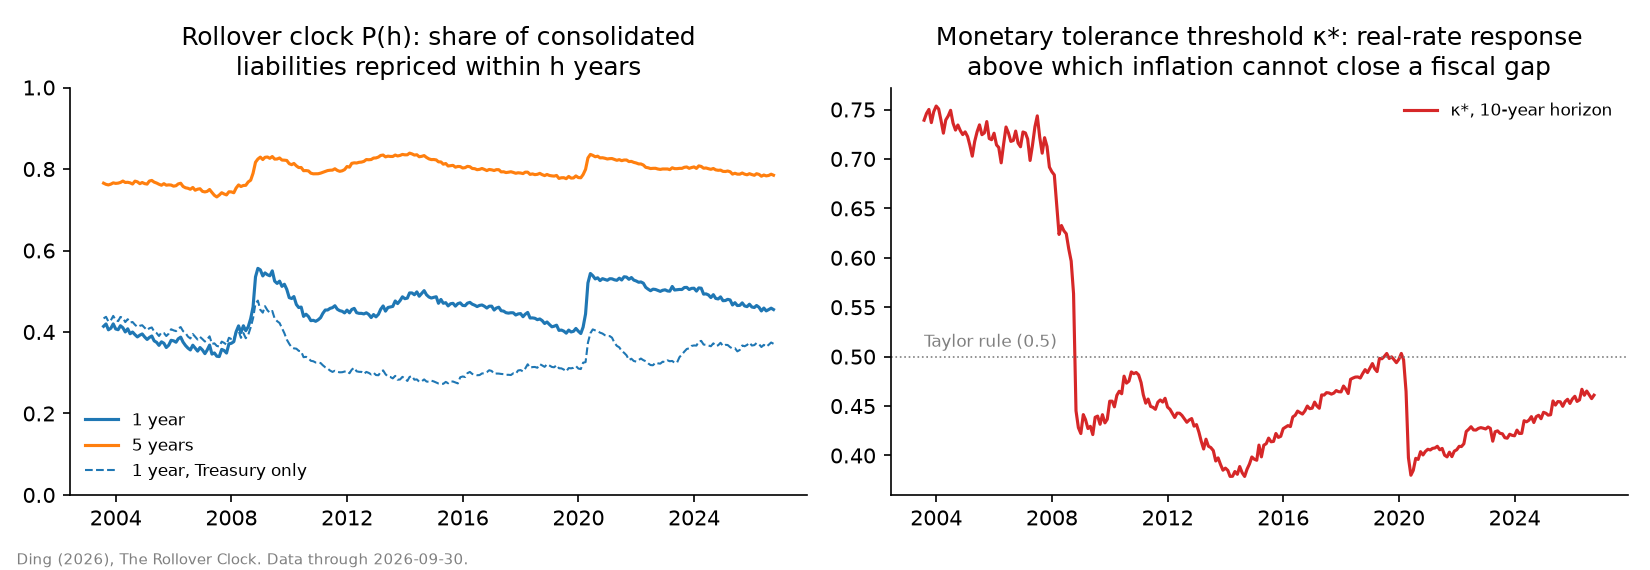

Data behind this chart, as committed beside it:
date, soma_asof, h41_date, treasury_marketable_bn, soma_treasury_bn, reserves_bn, reverse_repo_bn, currency_bn, interest_bearing_bn, zero_interest_bn, overnight_share, tips_share, wam_years, wam_treasury_years, P1, P2, P5, P10, P1_treasury, P2_treasury, P5_treasury, P10_treasury, extra_interest_y1_bn, extra_interest_y10_bn
2003-07-31, 2003-07-30, 2003-07-30, 3413, 632.5, 14.48, 19.32, 694.6, 2800, 709.1, 0.006899, 0.05464, 5.081, 4.848, 0.4139, 0.5826, 0.7652, 0.8897, 0.4333, 0.6055, 0.7771, 0.8939, 11.59, 24.91
2003-08-31, 2003-08-27, 2003-08-27, 3435, 632, 14.71, 19.12, 697.4, 2823, 712.1, 0.006774, 0.05425, 5.092, 4.865, 0.4198, 0.583, 0.7623, 0.8927, 0.4372, 0.6044, 0.7741, 0.8969, 11.85, 25.2
2003-09-30, 2003-09-24, 2003-09-24, 3461, 632.6, 13.32, 18.8, 697.4, 2847, 710.7, 0.006604, 0.05363, 5.094, 4.864, 0.4054, 0.5674, 0.7609, 0.8936, 0.4256, 0.5911, 0.7727, 0.8977, 11.54, 25.44
2003-10-31, 2003-10-29, 2003-10-29, 3519, 635.9, 15.28, 19.29, 703.5, 2903, 718.7, 0.006644, 0.05593, 5.013, 4.793, 0.4092, 0.5675, 0.7629, 0.8956, 0.4288, 0.591, 0.7742, 0.8993, 11.88, 26
2003-11-30, 2003-11-26, 2003-11-26, 3537, 642.3, 14.97, 17.95, 713.3, 2912, 728.3, 0.006165, 0.05594, 5.031, 4.803, 0.4199, 0.5745, 0.7661, 0.8959, 0.4395, 0.5974, 0.778, 0.8998, 12.23, 26.09
2003-12-31, 2003-12-31, 2003-12-31, 3575, 665, 11.05, 25.65, 724.2, 2936, 735.2, 0.008738, 0.05525, 5.023, 4.778, 0.4074, 0.5611, 0.7647, 0.8968, 0.4291, 0.5858, 0.7776, 0.9009, 11.96, 26.33
2004-01-31, 2004-01-28, 2004-01-28, 3551, 642.7, 13.91, 20.69, 710.6, 2929, 724.6, 0.007066, 0.05932, 5.041, 4.805, 0.4056, 0.5596, 0.7653, 0.8966, 0.4267, 0.5846, 0.7775, 0.9002, 11.88, 26.26
2004-02-29, 2004-02-25, 2004-02-25, 3631, 646.8, 8.96, 18.87, 714.6, 3003, 723.5, 0.006284, 0.05778, 4.975, 4.75, 0.4154, 0.559, 0.767, 0.8992, 0.4369, 0.5838, 0.7786, 0.9025, 12.47, 27
2004-03-31, 2004-03-31, 2004-03-31, 3721, 656.3, 14.62, 21.7, 716.1, 3086, 730.8, 0.007031, 0.05635, 4.879, 4.661, 0.4104, 0.5609, 0.7705, 0.9019, 0.4348, 0.5869, 0.7814, 0.9048, 12.67, 27.84
2004-04-30, 2004-04-28, 2004-04-28, 3697, 642.2, 26.46, 19.69, 718.7, 3075, 745.2, 0.006403, 0.05984, 4.912, 4.698, 0.4001, 0.5537, 0.767, 0.9014, 0.4244, 0.5778, 0.7779, 0.9041, 12.3, 27.72
2004-05-31, 2004-05-26, 2004-05-26, 3711, 647.5, 21.47, 19.33, 723.9, 3083, 745.4, 0.00627, 0.06009, 4.922, 4.706, 0.4079, 0.557, 0.7674, 0.9024, 0.4314, 0.581, 0.779, 0.9052, 12.57, 27.82
2004-06-30, 2004-06-30, 2004-06-30, 3755, 677.1, 19.26, 19.23, 733.2, 3097, 752.4, 0.006208, 0.06003, 4.918, 4.67, 0.3957, 0.5522, 0.766, 0.9029, 0.4233, 0.5796, 0.7793, 0.9063, 12.26, 27.97
2004-07-31, 2004-07-28, 2004-07-28, 3775, 660.3, 14.79, 19.36, 734.4, 3134, 749.2, 0.006178, 0.06628, 4.93, 4.695, 0.3999, 0.5517, 0.7631, 0.9016, 0.4245, 0.5783, 0.7757, 0.9048, 12.53, 28.26
2004-08-31, 2004-08-25, 2004-08-25, 3841, 659.9, 12.54, 20.92, 735.5, 3202, 748.1, 0.006535, 0.06512, 4.885, 4.669, 0.3934, 0.5534, 0.7702, 0.9044, 0.4177, 0.5781, 0.7819, 0.9072, 12.59, 28.95
2004-09-30, 2004-09-29, 2004-09-29, 3846, 665, 14.71, 24.34, 738.7, 3205, 753.4, 0.007593, 0.06482, 4.88, 4.664, 0.3879, 0.5476, 0.7685, 0.9046, 0.4126, 0.573, 0.7803, 0.9073, 12.43, 28.99
2004-10-31, 2004-10-27, 2004-10-27, 3870, 684, 14.31, 25.76, 742.4, 3212, 756.7, 0.00802, 0.07127, 4.861, 4.63, 0.3922, 0.5438, 0.764, 0.9048, 0.4153, 0.5724, 0.7772, 0.9079, 12.6, 29.06
2004-11-30, 2004-11-24, 2004-11-24, 3949, 688.4, 17.36, 28.08, 754.3, 3289, 771.7, 0.008539, 0.06963, 4.796, 4.589, 0.3952, 0.5572, 0.7669, 0.9078, 0.4165, 0.5817, 0.7791, 0.9106, 13, 29.86
2004-12-31, 2004-12-29, 2004-12-29, 3946, 692, 6.989, 29.94, 758.4, 3284, 765.3, 0.009118, 0.07, 4.809, 4.593, 0.3877, 0.5498, 0.7641, 0.9076, 0.4104, 0.5754, 0.7768, 0.9104, 12.73, 29.8
2005-01-31, 2005-01-26, 2005-01-26, 3961, 691.3, 14.45, 31.07, 747.4, 3301, 761.8, 0.009415, 0.07609, 4.851, 4.625, 0.3816, 0.5468, 0.7629, 0.9059, 0.4047, 0.573, 0.7759, 0.9089, 12.6, 29.9
2005-02-28, 2005-02-23, 2005-02-23, 4040, 690.9, 14.88, 23.47, 753.8, 3373, 768.7, 0.00696, 0.07331, 4.767, 4.564, 0.3865, 0.5536, 0.7704, 0.9102, 0.4092, 0.5782, 0.7826, 0.9125, 13.04, 30.7
2005-03-31, 2005-03-30, 2005-03-30, 4090, 685.1, 17.47, 23.69, 755.2, 3428, 772.7, 0.00691, 0.07226, 4.693, 4.507, 0.3901, 0.5542, 0.7719, 0.9117, 0.4111, 0.5778, 0.7833, 0.9135, 13.37, 31.25
2005-04-30, 2005-04-27, 2005-04-27, 4022, 685.3, 16.4, 25.07, 754.4, 3362, 770.8, 0.007456, 0.07953, 4.778, 4.572, 0.3783, 0.5363, 0.7678, 0.9098, 0.4012, 0.5628, 0.7801, 0.912, 12.72, 30.59
2005-05-31, 2005-05-25, 2005-05-25, 4036, 689.1, 15.39, 25.19, 757.4, 3372, 772.8, 0.007469, 0.07995, 4.808, 4.604, 0.3746, 0.5393, 0.7655, 0.91, 0.3973, 0.5654, 0.7778, 0.9122, 12.63, 30.69
2005-06-30, 2005-06-29, 2005-06-29, 4017, 683.3, 11.59, 24.24, 763.4, 3358, 775, 0.007218, 0.08074, 4.823, 4.62, 0.3672, 0.5315, 0.7626, 0.9097, 0.3901, 0.5578, 0.7749, 0.9117, 12.33, 30.55
2005-07-31, 2005-07-27, 2005-07-27, 4034, 685.2, 12.77, 27.28, 762.9, 3376, 775.6, 0.00808, 0.08475, 4.806, 4.602, 0.3759, 0.5263, 0.7602, 0.909, 0.3988, 0.5533, 0.7727, 0.911, 12.69, 30.69
2005-08-31, 2005-08-31, 2005-08-31, 4092, 710, 17.52, 26.49, 765.7, 3409, 783.2, 0.00777, 0.08396, 4.784, 4.564, 0.3723, 0.5362, 0.764, 0.9104, 0.3974, 0.5655, 0.7776, 0.913, 12.69, 31.04
2005-09-30, 2005-09-28, 2005-09-28, 4071, 709, 19.96, 23.81, 768.1, 3386, 788, 0.007033, 0.08481, 4.813, 4.58, 0.3619, 0.528, 0.7603, 0.9098, 0.3901, 0.5582, 0.7746, 0.9124, 12.25, 30.8
2005-10-31, 2005-10-26, 2005-10-26, 4117, 712.7, 13.62, 23.65, 769.1, 3428, 782.7, 0.0069, 0.08869, 4.753, 4.521, 0.3676, 0.5258, 0.7611, 0.9108, 0.396, 0.5565, 0.7753, 0.9134, 12.6, 31.22
2005-11-30, 2005-11-30, 2005-11-30, 4171, 740.8, 11.99, 30.05, 780.2, 3460, 792.2, 0.008686, 0.08899, 4.721, 4.488, 0.3797, 0.5307, 0.7607, 0.9125, 0.4068, 0.5618, 0.7755, 0.9152, 13.14, 31.58
2005-12-31, 2005-12-28, 2005-12-28, 4136, 716.7, 8.772, 30.37, 794.9, 3450, 803.7, 0.008805, 0.08949, 4.716, 4.499, 0.3783, 0.5235, 0.7579, 0.9122, 0.4041, 0.5533, 0.7719, 0.9145, 13.05, 31.47
2006-01-31, 2006-01-25, 2006-01-25, 4181, 718.6, 11.3, 21.69, 782, 3484, 793.3, 0.006226, 0.0937, 4.728, 4.497, 0.3748, 0.5254, 0.759, 0.911, 0.4021, 0.5557, 0.7731, 0.9136, 13.06, 31.74
2006-02-28, 2006-02-22, 2006-02-22, 4263, 724.5, 12.7, 24.51, 789.8, 3564, 802.5, 0.006878, 0.09074, 4.757, 4.536, 0.3833, 0.5281, 0.7634, 0.9115, 0.4085, 0.558, 0.7766, 0.9139, 13.66, 32.48
2006-03-31, 2006-03-29, 2006-03-29, 4326, 731.8, 10.04, 22.42, 790, 3617, 800, 0.006198, 0.08993, 4.675, 4.466, 0.3873, 0.5297, 0.7651, 0.9129, 0.4121, 0.5585, 0.7781, 0.915, 14.01, 33.02
2006-04-30, 2006-04-26, 2006-04-26, 4235, 730.3, 16.62, 22.91, 792.1, 3527, 808.7, 0.006495, 0.09781, 4.755, 4.527, 0.3752, 0.5208, 0.7571, 0.9107, 0.4021, 0.5505, 0.7716, 0.9132, 13.24, 32.12
2006-05-31, 2006-05-31, 2006-05-31, 4255, 758.9, 15.43, 24.6, 799.1, 3521, 814.5, 0.006988, 0.09856, 4.811, 4.557, 0.3668, 0.5181, 0.7539, 0.9137, 0.3975, 0.5496, 0.7702, 0.9165, 12.91, 32.17
2006-06-30, 2006-06-28, 2006-06-28, 4240, 736.8, 7.524, 30.4, 795.4, 3534, 802.9, 0.008603, 0.09908, 4.796, 4.57, 0.3606, 0.5119, 0.7527, 0.9138, 0.3889, 0.5417, 0.7675, 0.916, 12.74, 32.29
2006-07-31, 2006-07-26, 2006-07-26, 4266, 734.8, 8.166, 28.47, 793.8, 3560, 801.9, 0.007997, 0.1036, 4.798, 4.573, 0.356, 0.5073, 0.7503, 0.9128, 0.3841, 0.5364, 0.765, 0.9152, 12.67, 32.5
2006-08-31, 2006-08-30, 2006-08-30, 4331, 736, 16.5, 26.08, 797.1, 3621, 813.6, 0.007204, 0.1018, 4.816, 4.607, 0.3676, 0.5096, 0.7547, 0.9126, 0.395, 0.5377, 0.7685, 0.9146, 13.31, 33.04
2006-09-30, 2006-09-27, 2006-09-27, 4257, 739.6, 15.22, 31.47, 792.2, 3549, 807.4, 0.008866, 0.1041, 4.861, 4.641, 0.3605, 0.5096, 0.7479, 0.9108, 0.3885, 0.537, 0.7628, 0.9131, 12.79, 32.33
2006-10-31, 2006-10-25, 2006-10-25, 4324, 741.3, 14.05, 31.15, 795.6, 3614, 809.6, 0.00862, 0.1073, 4.804, 4.595, 0.3531, 0.5043, 0.7505, 0.9124, 0.3815, 0.5313, 0.7646, 0.9144, 12.76, 32.97
2006-11-30, 2006-11-29, 2006-11-29, 4367, 743.9, 6.918, 30.72, 808.3, 3654, 815.2, 0.008409, 0.1049, 4.754, 4.564, 0.3618, 0.5139, 0.7516, 0.9165, 0.388, 0.5384, 0.765, 0.9182, 13.22, 33.49
2006-12-31, 2006-12-27, 2006-12-27, 4296, 750.1, 5.751, 32.13, 819.9, 3578, 825.6, 0.008979, 0.1065, 4.784, 4.584, 0.3557, 0.5142, 0.7451, 0.915, 0.3825, 0.5382, 0.7599, 0.9169, 12.73, 32.74
2007-01-31, 2007-01-31, 2007-01-31, 4333, 775.5, 17.28, 32.38, 802.6, 3590, 819.9, 0.009019, 0.1056, 4.822, 4.601, 0.3469, 0.508, 0.7438, 0.9139, 0.3766, 0.534, 0.7595, 0.9162, 12.45, 32.81
2007-02-28, 2007-02-28, 2007-02-28, 4394, 777.3, 15.96, 39.65, 808.1, 3657, 824, 0.01084, 0.1038, 4.825, 4.62, 0.3555, 0.5136, 0.7451, 0.9138, 0.3816, 0.5365, 0.7598, 0.9159, 13, 33.41
2007-03-31, 2007-03-28, 2007-03-28, 4423, 756, 11.25, 37.64, 807.4, 3704, 818.6, 0.01016, 0.1019, 4.715, 4.549, 0.3679, 0.5264, 0.7497, 0.9151, 0.3894, 0.5457, 0.7628, 0.9164, 13.63, 33.9
2007-04-30, 2007-04-25, 2007-04-25, 4398, 760.1, 15.68, 34.02, 808.5, 3672, 824.2, 0.009266, 0.1076, 4.778, 4.594, 0.3458, 0.509, 0.7424, 0.9144, 0.3708, 0.5311, 0.757, 0.9158, 12.7, 33.58
2007-05-31, 2007-05-30, 2007-05-30, 4364, 762, 11.83, 34.86, 815.1, 3637, 827, 0.009585, 0.109, 4.875, 4.7, 0.3486, 0.5052, 0.7354, 0.9148, 0.3721, 0.5269, 0.7501, 0.9164, 12.68, 33.27
2007-06-30, 2007-06-27, 2007-06-27, 4298, 763.6, 9.669, 30.13, 812.3, 3565, 822, 0.008453, 0.1119, 4.926, 4.729, 0.3406, 0.5029, 0.7315, 0.9129, 0.3659, 0.5254, 0.7474, 0.915, 12.14, 32.55
2007-07-31, 2007-07-25, 2007-07-25, 4389, 765.4, 5.655, 31.11, 813.7, 3655, 819.3, 0.008511, 0.1141, 4.864, 4.676, 0.3396, 0.5014, 0.736, 0.9136, 0.3643, 0.5234, 0.7514, 0.9155, 12.41, 33.39
2007-08-31, 2007-08-29, 2007-08-29, 4482, 760.4, 14.76, 31.21, 812.4, 3753, 827.2, 0.008316, 0.111, 4.805, 4.686, 0.3573, 0.5196, 0.7418, 0.916, 0.3764, 0.5367, 0.7538, 0.9168, 13.41, 34.38
2007-09-30, 2007-09-26, 2007-09-26, 4407, 758.8, 27.74, 35.31, 812, 3684, 839.8, 0.009585, 0.113, 4.842, 4.717, 0.3546, 0.5187, 0.7388, 0.9144, 0.3734, 0.535, 0.7512, 0.9154, 13.06, 33.69
2007-10-31, 2007-10-31, 2007-10-31, 4451, 779.6, 13.83, 38.05, 815.3, 3709, 829.1, 0.01026, 0.1154, 4.815, 4.677, 0.3483, 0.5113, 0.7365, 0.915, 0.3688, 0.5286, 0.7497, 0.9162, 12.92, 33.94
2007-11-30, 2007-11-28, 2007-11-28, 4529, 756.1, 7.582, 34.27, 820.9, 3807, 828.5, 0.009002, 0.1127, 4.733, 4.651, 0.3709, 0.5243, 0.7441, 0.9163, 0.3858, 0.5385, 0.754, 0.9165, 14.12, 34.89
2007-12-31, 2007-12-26, 2007-12-26, 4522, 733.4, 4.245, 40.54, 829.1, 3830, 833.3, 0.01059, 0.1123, 4.689, 4.638, 0.3723, 0.5249, 0.7438, 0.9167, 0.3826, 0.5355, 0.7521, 0.9163, 14.26, 35.11
2008-01-31, 2008-01-30, 2008-01-30, 4519, 700.1, 31.73, 39.48, 811.3, 3858, 843, 0.01023, 0.1114, 4.694, 4.675, 0.3762, 0.5268, 0.7417, 0.9157, 0.3814, 0.5333, 0.7481, 0.9148, 14.52, 35.33
2008-02-29, 2008-02-27, 2008-02-27, 4647, 693.9, 15.73, 42.65, 816.5, 3996, 832.3, 0.01067, 0.1073, 4.605, 4.648, 0.4005, 0.552, 0.7532, 0.9173, 0.3999, 0.553, 0.7556, 0.9153, 16, 36.65
2008-03-31, 2008-03-26, 2008-03-26, 4718, 595.1, 14.81, 40.82, 817.7, 4164, 832.5, 0.009804, 0.1035, 4.435, 4.574, 0.415, 0.5642, 0.7609, 0.9205, 0.4036, 0.5562, 0.7572, 0.9165, 17.28, 38.33
2008-04-30, 2008-04-30, 2008-04-30, 4628, 548.7, 14.07, 40.7, 814, 4120, 828.1, 0.009878, 0.1083, 4.488, 4.656, 0.3987, 0.56, 0.757, 0.9196, 0.3856, 0.5495, 0.7513, 0.9148, 16.43, 37.89
2008-05-31, 2008-05-28, 2008-05-28, 4645, 484.1, 21.75, 38.37, 824.8, 4199, 846.5, 0.009136, 0.1071, 4.452, 4.695, 0.4153, 0.5653, 0.7596, 0.9209, 0.3975, 0.5515, 0.7492, 0.9146, 17.44, 38.67
2008-06-30, 2008-06-25, 2008-06-25, 4682, 473.4, 6.804, 42.05, 825, 4251, 831.8, 0.009892, 0.1065, 4.448, 4.698, 0.4032, 0.5617, 0.76, 0.9217, 0.3847, 0.5467, 0.7489, 0.9151, 17.14, 39.18
... 219 more rows
